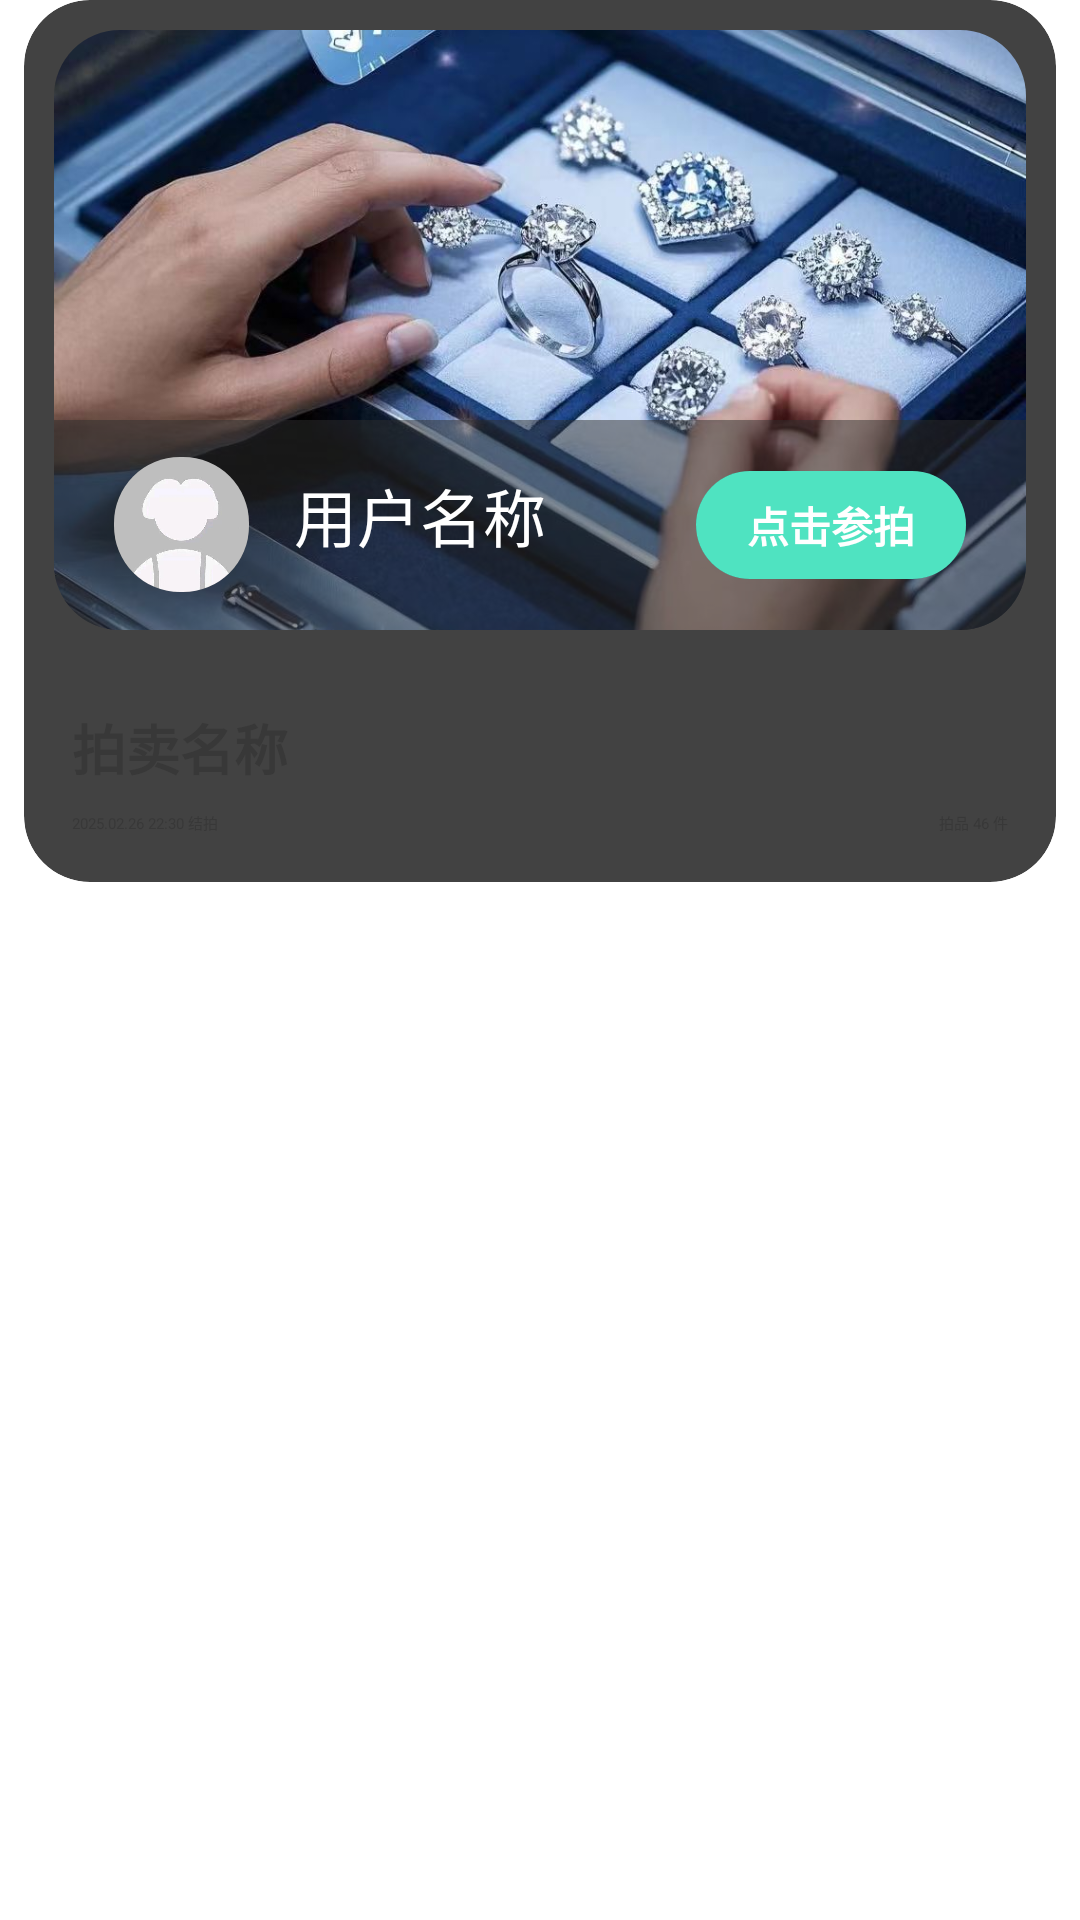

Layout XML and referenced resources for this Android screen:
<!-- AndroidManifest.xml: application theme Theme.JewelryPurchase -->
<!-- res/layout/auction_list_item.xml -->
<?xml version="1.0" encoding="utf-8"?>
<androidx.constraintlayout.widget.ConstraintLayout xmlns:android="http://schemas.android.com/apk/res/android"
    xmlns:app="http://schemas.android.com/apk/res-auto"
    xmlns:tools="http://schemas.android.com/tools"
    android:layout_width="match_parent"
    android:layout_height="wrap_content"
    android:layout_marginTop="8dp"
    android:layout_marginBottom="8dp"
    android:background="@color/transparent">

    <androidx.cardview.widget.CardView
        android:layout_width="match_parent"
        android:layout_height="wrap_content"
        android:layout_marginLeft="8dp"
        android:layout_marginRight="8dp"
        app:cardCornerRadius="22dp"
        app:cardElevation="0dp"
        tools:ignore="MissingConstraints">

        <LinearLayout
            android:layout_width="match_parent"
            android:layout_height="wrap_content"
            android:orientation="vertical">

            <androidx.cardview.widget.CardView
                android:layout_width="match_parent"
                android:layout_height="wrap_content"
                android:layout_margin="10dp"
                app:cardCornerRadius="22dp"
                app:cardElevation="0dp"
                tools:ignore="MissingConstraints">

                <ImageView
                    android:id="@+id/auction_mianImg"
                    android:layout_width="match_parent"
                    android:layout_height="200dp"
                    android:scaleType="centerCrop"
                    android:src="@drawable/person_center_bg" />

                <LinearLayout
                    android:layout_width="match_parent"
                    android:layout_height="70dp"
                    android:layout_marginTop="130dp"
                    android:background="@color/semi_transparent"
                    android:orientation="horizontal">

                    <androidx.cardview.widget.CardView
                        android:layout_width="45dp"
                        android:layout_height="45dp"
                        android:layout_gravity="left|center"
                        android:layout_marginStart="20dp"
                        app:cardCornerRadius="22dp"
                        app:cardElevation="0dp">

                        <ImageView
                            android:id="@+id/auction_userImg"
                            android:layout_width="match_parent"
                            android:layout_height="match_parent"
                            android:src="@drawable/user_default" />

                    </androidx.cardview.widget.CardView>

                    <TextView
                        android:id="@+id/auction_username"
                        android:layout_width="wrap_content"
                        android:layout_height="38dp"
                        android:layout_gravity="center"
                        android:layout_marginLeft="15dp"
                        android:gravity="center|top|left"
                        android:text="@string/auction_username"
                        android:textColor="@color/white"
                        android:layout_weight="1"
                        android:textSize="21sp" />

                    <androidx.cardview.widget.CardView
                        android:id="@+id/auction_playBtu"
                        android:layout_width="90dp"
                        android:layout_height="36dp"
                        android:layout_gravity="left|center"
                        android:layout_marginEnd="20dp"
                        app:cardCornerRadius="22dp"
                        app:cardElevation="0dp">

                        <TextView
                            android:layout_width="match_parent"
                            android:layout_height="match_parent"
                            android:gravity="center"
                            android:background="@color/purple_500"
                            android:textColor="@color/white"
                            android:textSize="14sp"
                            android:text="@string/auction_onclickBtu"
                            android:textStyle="bold"/>

                    </androidx.cardview.widget.CardView>

                </LinearLayout>


            </androidx.cardview.widget.CardView>

            <LinearLayout
                android:layout_width="match_parent"
                android:layout_height="wrap_content"
                android:orientation="vertical"
                android:padding="16dp">

                
                <LinearLayout
                    android:layout_width="match_parent"
                    android:layout_height="wrap_content"
                    android:orientation="horizontal">

                    <TextView
                        android:id="@+id/auction_name"
                        android:layout_width="wrap_content"
                        android:layout_height="wrap_content"
                        android:text="拍卖名称"
                        android:textColor="@color/black"
                        android:textSize="18sp"
                        android:textStyle="bold" />

                </LinearLayout>


                
                <LinearLayout
                    android:layout_width="match_parent"
                    android:layout_height="wrap_content"
                    android:layout_marginTop="8dp"
                    android:orientation="horizontal">

                    <TextView
                        android:id="@+id/auction_overTime"
                        android:layout_width="0dp"
                        android:layout_height="wrap_content"
                        android:layout_weight="1"
                        android:text="2025.02.26 22:30 结拍"
                        android:textColor="@color/black" />

                    <TextView
                        android:id="@+id/auction_goodsNum"
                        android:layout_width="wrap_content"
                        android:layout_height="wrap_content"
                        android:text="拍品 46 件"
                        android:textColor="@color/black" />
                </LinearLayout>

            </LinearLayout>

        </LinearLayout>


    </androidx.cardview.widget.CardView>

</androidx.constraintlayout.widget.ConstraintLayout>
<!-- resources referenced by this layout -->
<resources>
  <color name="black">#383838</color>
  <color name="purple_500">#FF4fe3c1</color>
  <color name="semi_transparent">#802f2f2f</color>
  <color name="transparent">#002f2f2f</color>
  <color name="white">#FFFFFFFF</color>
  <!-- drawable person_center_bg: jpg bitmap (drawable, 116582 bytes) -->
  <!-- drawable user_default: jpg bitmap (drawable, 8067 bytes) -->
  <string name="auction_onclickBtu">点击参拍</string>
  <string name="auction_username">用户名称</string>
  <style name="Theme.JewelryPurchase" parent="Theme.MaterialComponents.DayNight.DarkActionBar">
          
          <item name="colorPrimary">@color/purple_500</item>
          <item name="colorPrimaryVariant">@color/colorPrimary</item>
          <item name="colorOnPrimary">@color/colorPrimary</item>
          
          <item name="colorSecondary">@color/teal_200</item>
          <item name="colorSecondaryVariant">@color/teal_700</item>
          <item name="colorOnSecondary">@color/black</item>
          
          <item name="android:statusBarColor">?attr/colorPrimaryVariant</item>
          
      </style>
  <color name="colorPrimary">#000000</color>
  <color name="teal_200">#FF03DAC5</color>
  <color name="teal_700">#FF018786</color>
</resources>
